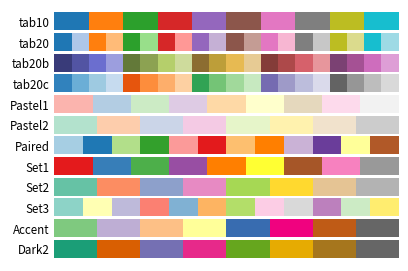

The script that saved this image:
# ----------------------------------------------------------------------------
# Title:   Scientific Visualisation - Python & Matplotlib
# Author:  Nicolas P. Rougier
# License: BSD
# ----------------------------------------------------------------------------
import numpy as np
import matplotlib.pyplot as plt

cmaps = ('tab10', 'tab20', 'tab20b', 'tab20c',
         'Pastel1', 'Pastel2', 'Paired',
         'Set1', 'Set2', 'Set3', 'Accent', 'Dark2' )

n = len(cmaps)

fig = plt.figure(figsize=(4.25, n*.22))
ax = plt.subplot(1, 1, 1, frameon=False,
                 xlim=[0,10], xticks=[], yticks=[])
fig.subplots_adjust(top=0.99, bottom=0.01, left=0.18, right=0.99)

y, dy, pad = 0, 0.5, 0.1
ticks, labels = [], []
for cmap in cmaps[::-1]:
    Z = np.linspace(0,1,512).reshape(1,512)
    plt.imshow(Z, extent=[0,10,y,y+dy], cmap=plt.get_cmap(cmap))
    ticks.append(y+dy/2)
    labels.append(cmap)
    y = y + dy + pad

ax.set_ylim(-pad,y)
ax.set_yticks(ticks)
ax.set_yticklabels(labels)
ax.tick_params(axis='y', which='both', length=0, labelsize="small")

plt.savefig("reference-colormap-qualitative.pdf", dpi=600)
plt.show()
